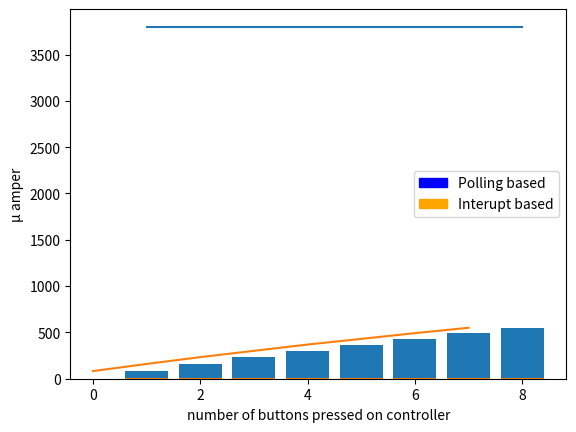

Recreate this plot in Python.
import matplotlib.pyplot as plt
import matplotlib.patches as mpatches
import numpy as np

values_pollingbased = [16.5, 29.4, 42.1, 54.5, 66.5, 78.2, 79.7, 79.7]

values_interruptbased = [13.2, 26.0, 38.8, 51.4, 63.5, 75.2, 79.7, 79.7]

values_avragebtn_pollingbased = [3.8, 3.8, 3.8, 3.8, 3.8, 3.8, 3.8, 3.8]

values_avragebtn_interuptbased = [82.4, 159.4, 233.0, 301.2, 369.0, 430.2, 492.2, 550.0]


t = np.arange(1., 9., 1)
values = []
print(t)


plt.bar(t, values_avragebtn_interuptbased)
plt.show()
plt.bar(t,values_avragebtn_pollingbased)
plt.show()
for value in values_avragebtn_pollingbased:
    values.append(value*1000)
print(values)

blue_patch = mpatches.Patch(color='blue', label='Polling based')
orange_patch = mpatches.Patch(color='orange', label='Interupt based')
plt.legend(handles=[blue_patch, orange_patch])
plt.plot(t,  values, values_avragebtn_interuptbased)
plt.ylabel('µ amper')
plt.xlabel('number of buttons pressed on controller')
plt.show()







def main():
    print("Ploting")

if __name__ == "__main__":
    main()
